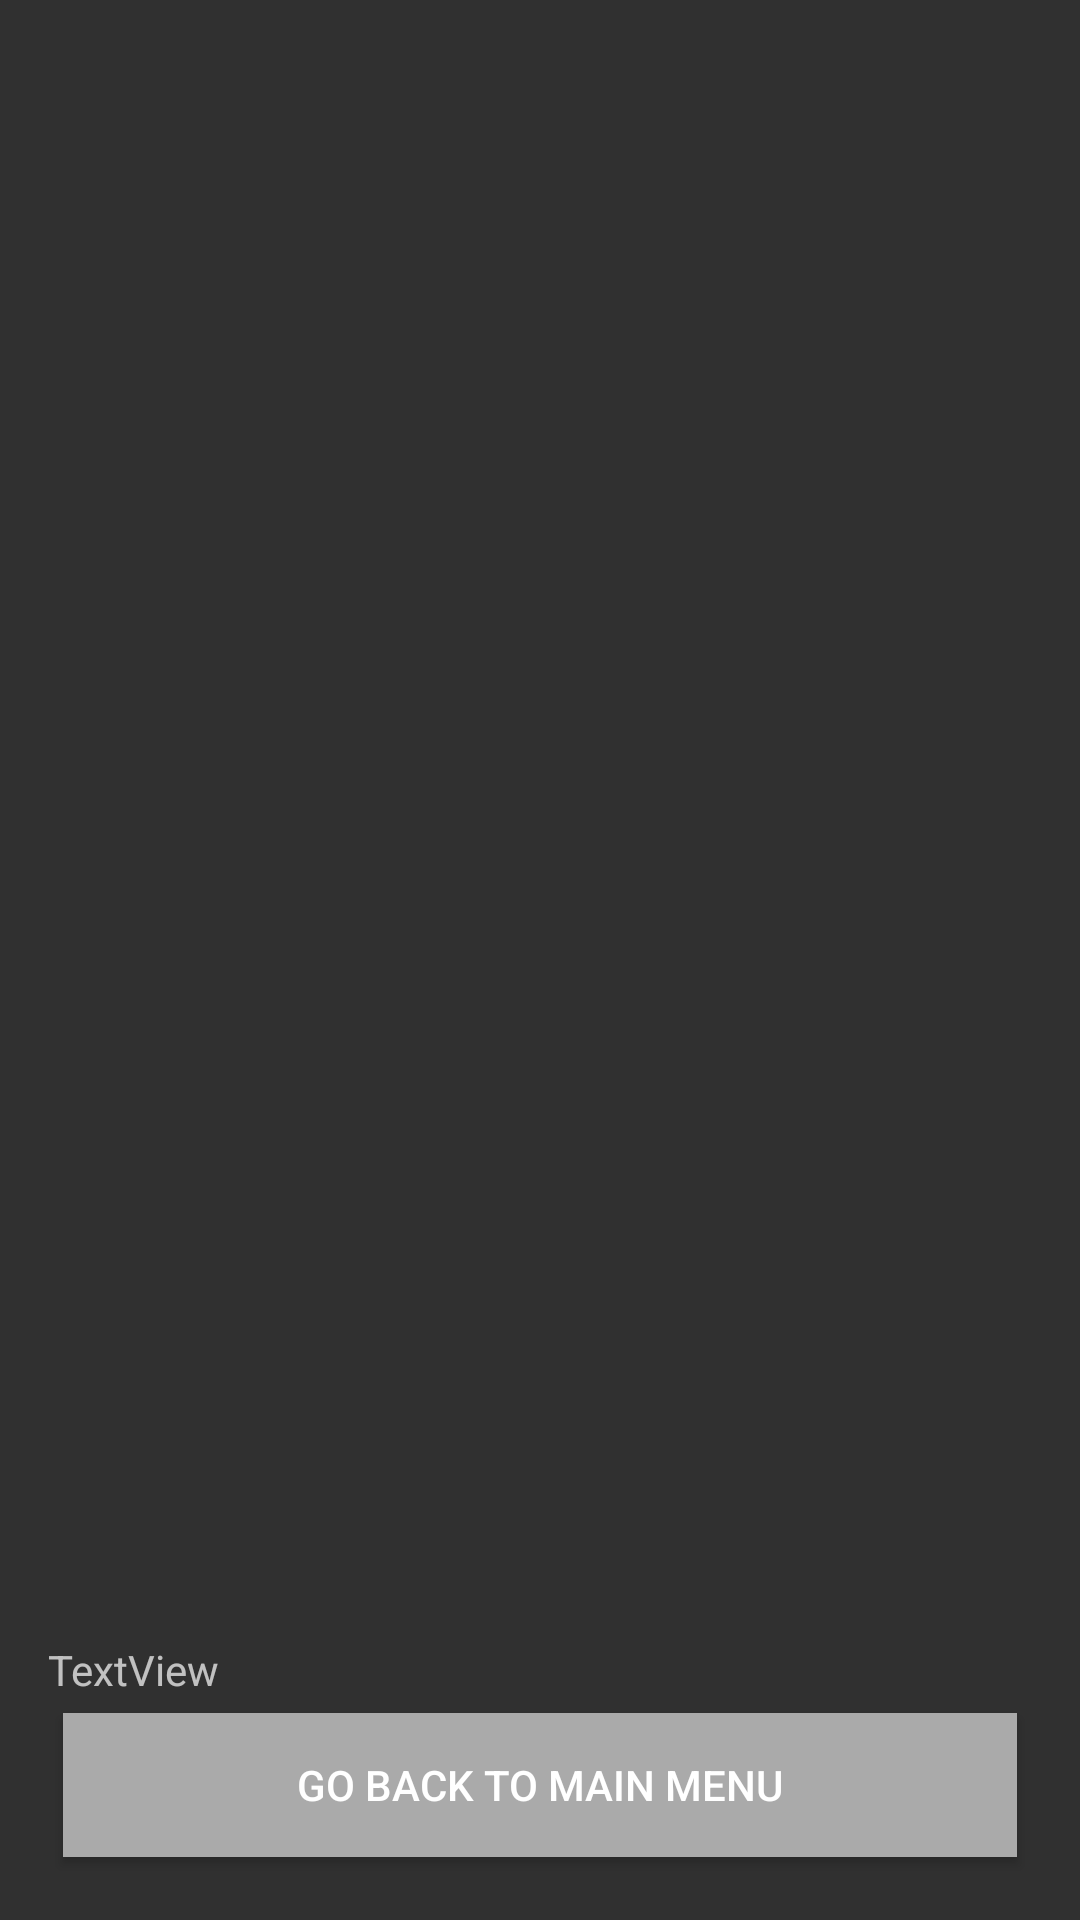

Layout XML and referenced resources for this Android screen:
<!-- AndroidManifest.xml: application theme Theme.AppCompat.NoActionBar -->
<!-- res/layout/content_optimal_food.xml -->
<?xml version="1.0" encoding="utf-8"?>
<RelativeLayout xmlns:android="http://schemas.android.com/apk/res/android"
    xmlns:app="http://schemas.android.com/apk/res-auto"
    xmlns:tools="http://schemas.android.com/tools"
    android:id="@+id/content_optimal_food"
    android:layout_width="match_parent"
    android:layout_height="match_parent"
    android:paddingBottom="@dimen/activity_vertical_margin"
    android:paddingLeft="@dimen/activity_horizontal_margin"
    android:paddingRight="@dimen/activity_horizontal_margin"
    android:paddingTop="@dimen/activity_vertical_margin"
    app:layout_behavior="@string/appbar_scrolling_view_behavior"
    tools:context="com.kintetsu.cmsc150.artificialdietician.OptimalFoodActivity"
    tools:showIn="@layout/activity_optimal_food">

    <Button
        android:text="@string/go_back"
        android:layout_width="match_parent"
        android:layout_height="wrap_content"
        android:layout_alignParentBottom="true"
        android:layout_centerHorizontal="true"
        android:id="@+id/go_back"
        android:background="@android:color/darker_gray"
        android:padding="10dp"
        android:layout_margin="5dp" />

    <android.support.v7.widget.RecyclerView
        android:layout_width="match_parent"
        android:layout_height="wrap_content"
        android:layout_alignParentTop="true"
        android:layout_alignParentStart="true"
        android:id="@+id/opt_food_rv"
        android:layout_above="@+id/total_cost" />

    <TextView
        android:text="TextView"
        android:layout_width="wrap_content"
        android:layout_height="wrap_content"
        android:layout_above="@+id/go_back"
        android:layout_alignParentStart="true"
        android:id="@+id/total_cost" />
</RelativeLayout>
<!-- res/layout/activity_optimal_food.xml (included above) -->
<?xml version="1.0" encoding="utf-8"?>
<android.support.design.widget.CoordinatorLayout xmlns:android="http://schemas.android.com/apk/res/android"
    xmlns:app="http://schemas.android.com/apk/res-auto"
    xmlns:tools="http://schemas.android.com/tools"
    android:layout_width="match_parent"
    android:layout_height="match_parent"
    android:fitsSystemWindows="true"
    tools:context="com.kintetsu.cmsc150.artificialdietician.OptimalFoodActivity">

    <android.support.design.widget.AppBarLayout
        android:layout_width="match_parent"
        android:layout_height="wrap_content"
        android:theme="@style/AppBarOverlay">

        <android.support.v7.widget.Toolbar
            android:id="@+id/toolbar"
            android:layout_width="match_parent"
            android:layout_height="?attr/actionBarSize"
            android:background="?attr/colorPrimary"
            app:popupTheme="@style/PopupOverlay" />

    </android.support.design.widget.AppBarLayout>

    <include layout="@layout/content_optimal_food" />

</android.support.design.widget.CoordinatorLayout>
<!-- resources referenced by this layout -->
<resources>
  <dimen name="activity_horizontal_margin">16dp</dimen>
  <dimen name="activity_vertical_margin">16dp</dimen>
  <string name="go_back">Go Back to Main Menu</string>
  <style name="AppBarOverlay" parent="ThemeOverlay.AppCompat.Dark.ActionBar" />
  <style name="PopupOverlay" parent="ThemeOverlay.AppCompat.Light" />
</resources>
